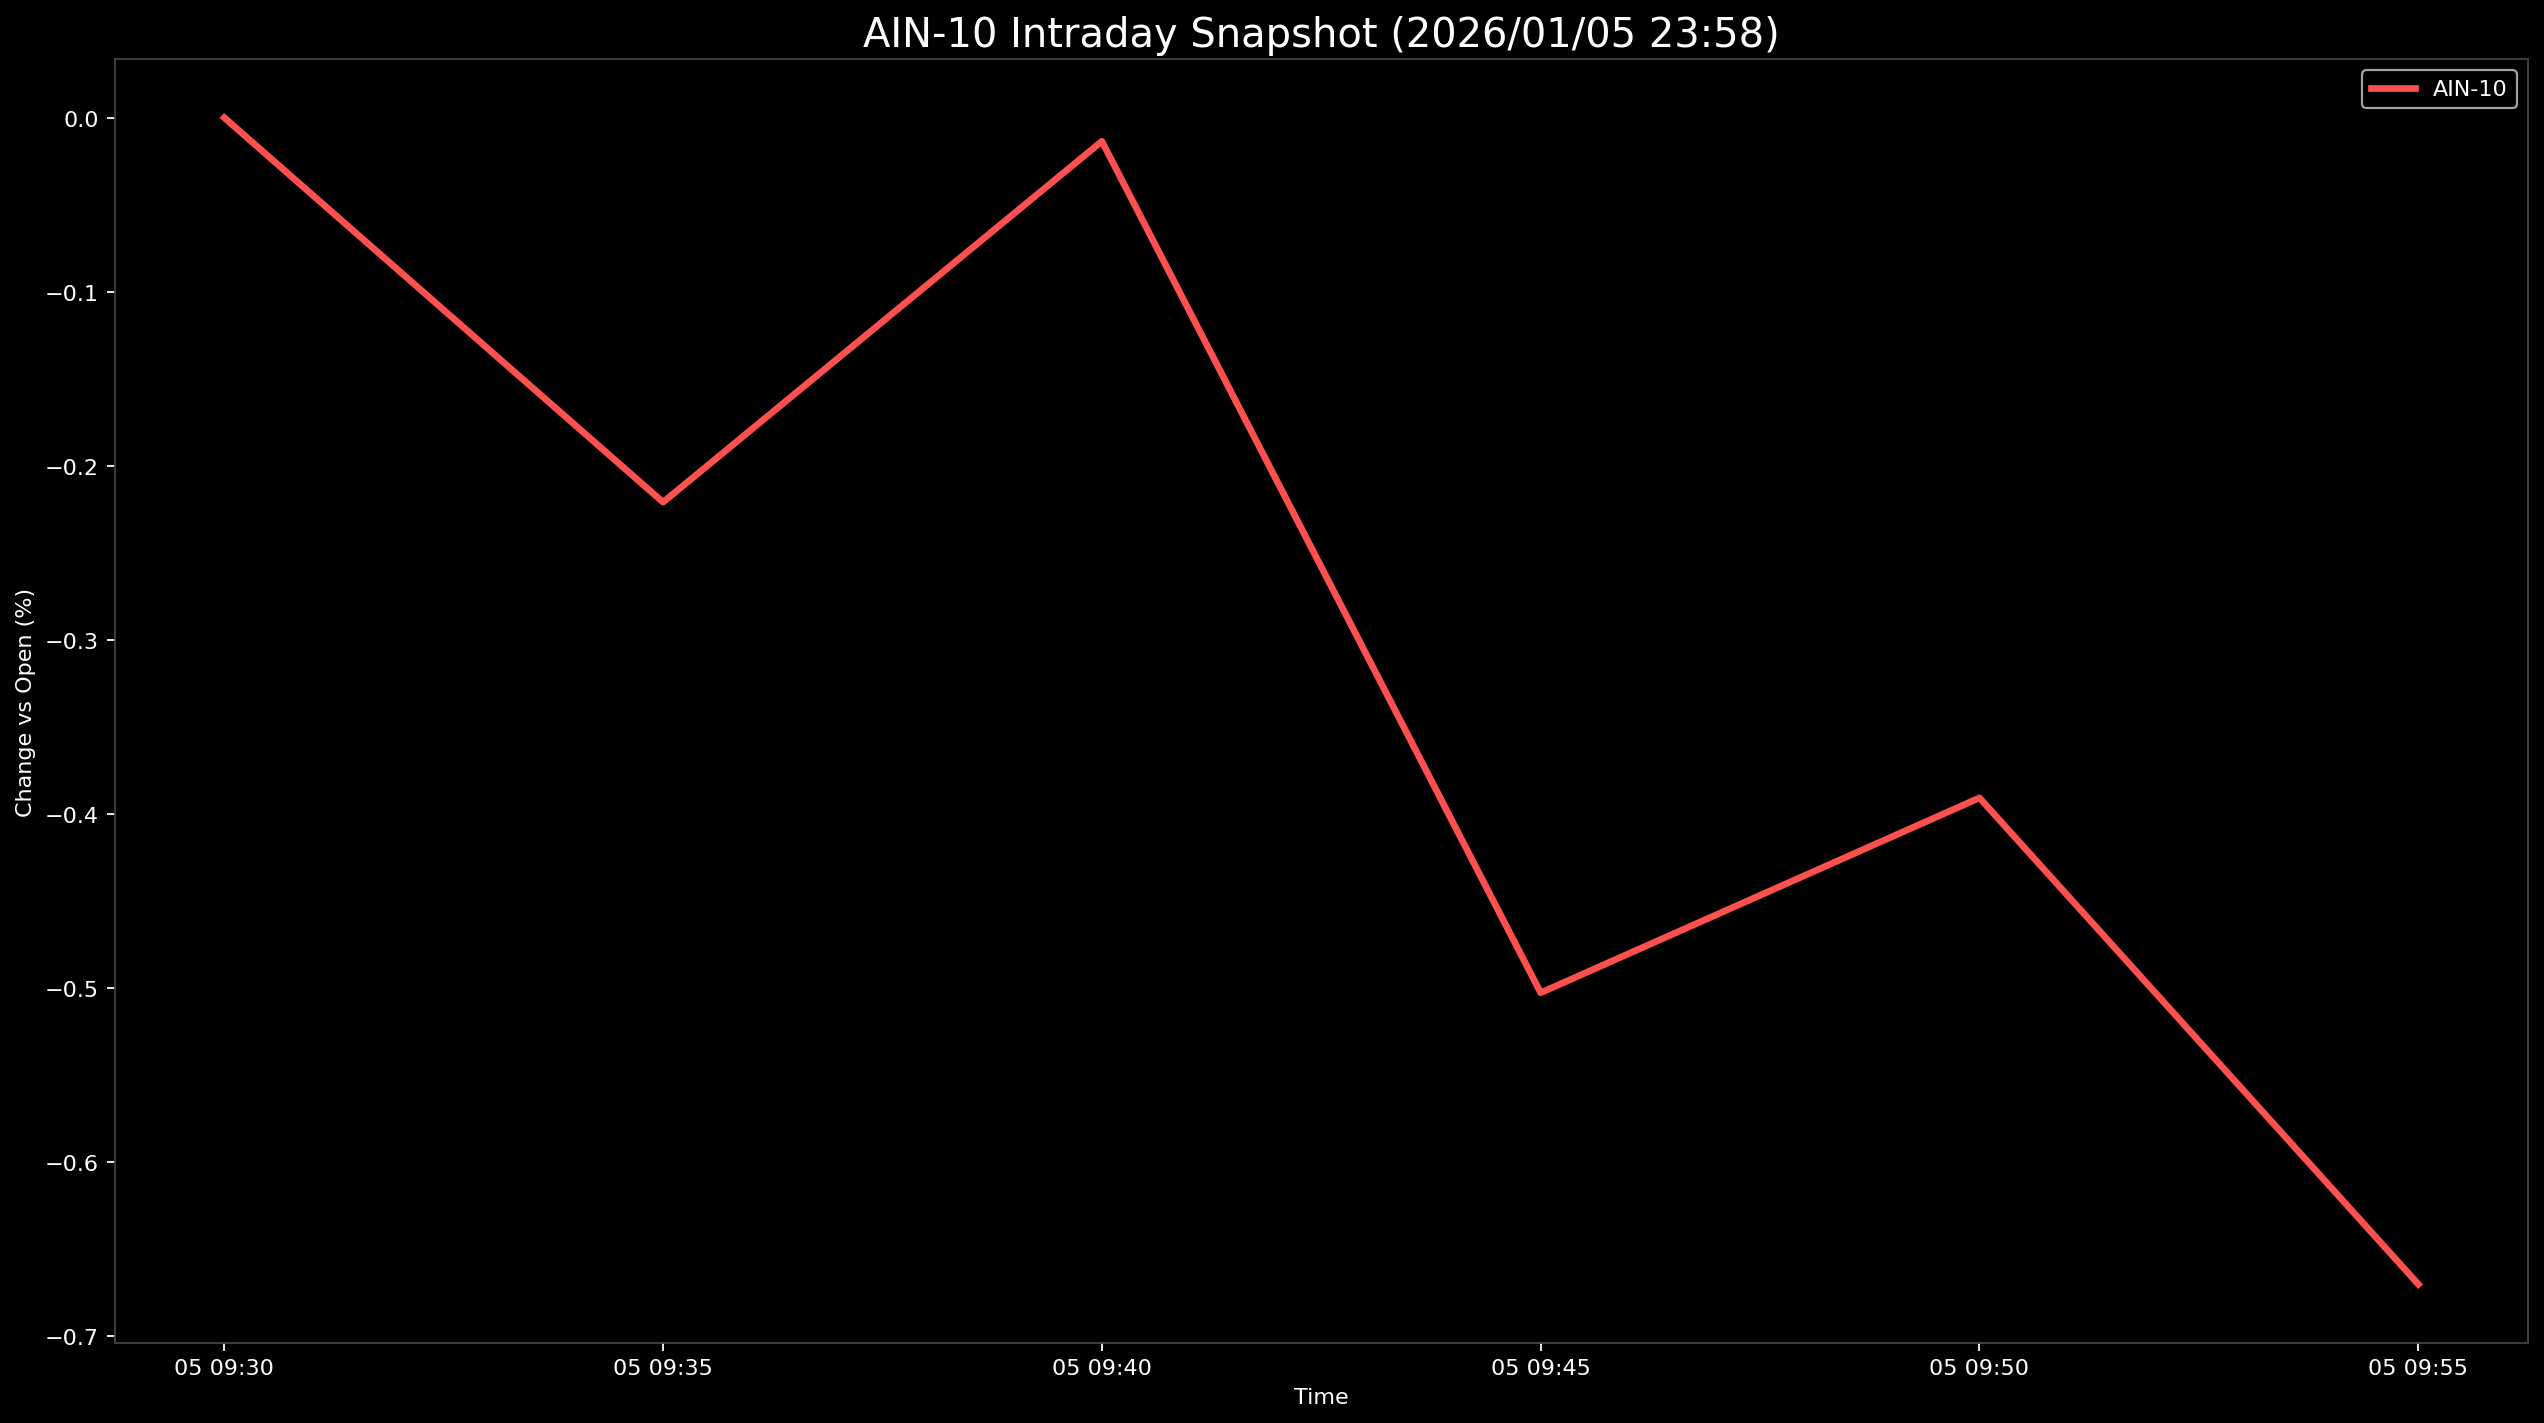

Values plotted in this chart, from the file beside it:
Datetime, AIN-10
2026-01-05 09:30:00, 0.0
2026-01-05 09:35:00, -0.221
2026-01-05 09:40:00, -0.01357
2026-01-05 09:45:00, -0.5029
2026-01-05 09:50:00, -0.3909
2026-01-05 09:55:00, -0.6704
